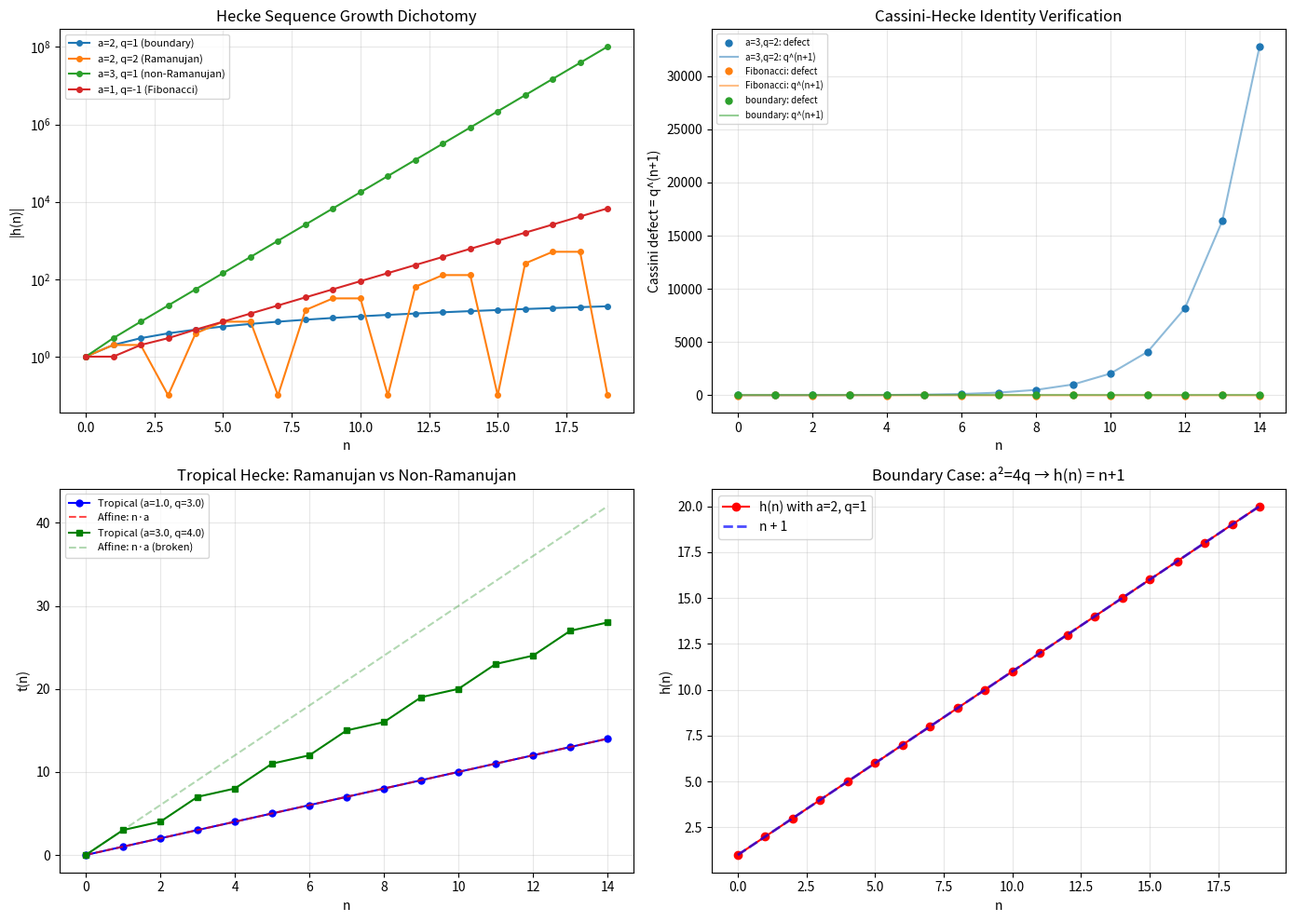

Write Python code to recreate this figure.
#!/usr/bin/env python3
"""
Demonstration of the Hecke eigenvalue recursion and its key identities.
Numerically verifies the Cassini-Hecke identity, addition formula,
tropical linearization, and growth dichotomy.
"""

import math
from typing import List, Tuple


def hecke_seq(a: int, q: int, n: int) -> int:
    """Compute the Hecke eigenvalue sequence h(n) with parameters a, q.
    
    h(0) = 1, h(1) = a, h(n+2) = a * h(n+1) - q * h(n)
    """
    if n == 0:
        return 1
    if n == 1:
        return a
    h_prev2 = 1  # h(0)
    h_prev1 = a  # h(1)
    for _ in range(2, n + 1):
        h_curr = a * h_prev1 - q * h_prev2
        h_prev2 = h_prev1
        h_prev1 = h_curr
    return h_prev1


def trop_hecke_seq(a: float, q: float, n: int) -> float:
    """Compute the tropical Hecke sequence t(n) with parameters a, q.
    
    t(0) = 0, t(1) = a, t(n+2) = min(a + t(n+1), q + t(n))
    """
    if n == 0:
        return 0.0
    if n == 1:
        return a
    t_prev2 = 0.0
    t_prev1 = a
    for _ in range(2, n + 1):
        t_curr = min(a + t_prev1, q + t_prev2)
        t_prev2 = t_prev1
        t_prev1 = t_curr
    return t_prev1


def soft_min(t: float, x: float, y: float) -> float:
    """Soft minimum: -t * log(exp(-x/t) + exp(-y/t))"""
    if t <= 0:
        return min(x, y)
    # Numerically stable version
    m = min(x, y)
    return m - t * math.log(1 + math.exp(-(abs(x - y)) / t))


def maslov_hecke_seq(temp: float, a: float, q: float, n: int) -> float:
    """Maslov-deformed Hecke sequence at temperature temp."""
    if n == 0:
        return 0.0
    if n == 1:
        return a
    m_prev2 = 0.0
    m_prev1 = a
    for _ in range(2, n + 1):
        m_curr = soft_min(temp, a + m_prev1, q + m_prev2)
        m_prev2 = m_prev1
        m_prev1 = m_curr
    return m_prev1


def verify_cassini_hecke(a: int, q: int, max_n: int = 20) -> bool:
    """Verify the Cassini-Hecke identity h(n+1)^2 - h(n+2)*h(n) = q^(n+1)."""
    print(f"\n=== Cassini-Hecke Identity (a={a}, q={q}) ===")
    all_ok = True
    for n in range(max_n):
        hn = hecke_seq(a, q, n)
        hn1 = hecke_seq(a, q, n + 1)
        hn2 = hecke_seq(a, q, n + 2)
        lhs = hn1 ** 2 - hn2 * hn
        rhs = q ** (n + 1)
        ok = lhs == rhs
        if not ok:
            all_ok = False
        if n < 8:
            print(f"  n={n}: h({n+1})²-h({n+2})·h({n}) = {lhs}, q^{n+1} = {rhs} {'✓' if ok else '✗'}")
    print(f"  All n=0..{max_n-1}: {'PASS' if all_ok else 'FAIL'}")
    return all_ok


def verify_addition_formula(a: int, q: int, max_mn: int = 10) -> bool:
    """Verify h(m+n+2) = h(m+1)*h(n+1) - q*h(m)*h(n)."""
    print(f"\n=== Addition Formula (a={a}, q={q}) ===")
    all_ok = True
    for m in range(max_mn):
        for n in range(max_mn):
            lhs = hecke_seq(a, q, m + n + 2)
            rhs = hecke_seq(a, q, m + 1) * hecke_seq(a, q, n + 1) - q * hecke_seq(a, q, m) * hecke_seq(a, q, n)
            if lhs != rhs:
                all_ok = False
                print(f"  FAIL at m={m}, n={n}: {lhs} != {rhs}")
    print(f"  All m,n in 0..{max_mn-1}: {'PASS' if all_ok else 'FAIL'}")
    return all_ok


def verify_tropical_linearization(a: float, q: float, max_n: int = 20) -> bool:
    """Verify that tropHeckeSeq(a, q, n) = n*a when 2a <= q."""
    print(f"\n=== Tropical Linearization (a={a}, q={q}, 2a={2*a} <= q={q}: {2*a <= q}) ===")
    all_ok = True
    for n in range(max_n):
        t_n = trop_hecke_seq(a, q, n)
        expected = n * a
        ok = abs(t_n - expected) < 1e-10
        if not ok:
            all_ok = False
        if n < 10:
            print(f"  t({n}) = {t_n:.4f}, expected {expected:.4f} {'✓' if ok else '✗'}")
    print(f"  All n=0..{max_n-1}: {'PASS' if all_ok else 'FAIL'}")
    return all_ok


def verify_boundary_case(max_n: int = 30) -> bool:
    """Verify h(n) = n+1 when a=2, q=1."""
    print(f"\n=== Boundary Case (a=2, q=1) ===")
    all_ok = True
    for n in range(max_n):
        hn = hecke_seq(2, 1, n)
        expected = n + 1
        ok = hn == expected
        if not ok:
            all_ok = False
        if n < 10:
            print(f"  h({n}) = {hn}, expected {expected} {'✓' if ok else '✗'}")
    print(f"  All n=0..{max_n-1}: {'PASS' if all_ok else 'FAIL'}")
    return all_ok


def demonstrate_growth_dichotomy():
    """Show the growth behavior inside vs outside the Ramanujan regime."""
    print("\n=== Growth Dichotomy ===")
    
    # Inside Ramanujan: a=2, q=2 (a²=4 <= 4q=8)
    print("\n  Inside Ramanujan (a=2, q=2, a²=4 ≤ 4q=8):")
    for n in [0, 5, 10, 15, 20]:
        hn = hecke_seq(2, 2, n)
        bound = (n + 1) * int(2 ** (n / 2)) if n % 2 == 0 else (n + 1) * 2 ** (n // 2) * 2
        print(f"    h({n}) = {hn}, bound (n+1)·q^(n/2) ≈ {(n+1) * 2**(n/2):.0f}")
    
    # Outside Ramanujan: a=3, q=1 (a²=9 > 4q=4)
    print("\n  Outside Ramanujan (a=3, q=1, a²=9 > 4q=4):")
    for n in [0, 5, 10, 15, 20]:
        hn = hecke_seq(3, 1, n)
        print(f"    h({n}) = {hn}, ratio h(n)/h(n-1) ≈ {hn / max(1, hecke_seq(3, 1, max(0, n-1))):.4f}")


def demonstrate_maslov_convergence():
    """Show convergence of Maslov-deformed sequence to tropical as t→0."""
    print("\n=== Maslov Dequantization Convergence ===")
    print("  (a=1, q=3, Ramanujan regime: 2a=2 ≤ q=3)")
    
    n_val = 5
    trop_val = trop_hecke_seq(1.0, 3.0, n_val)
    print(f"\n  Tropical value t({n_val}) = {trop_val}")
    print(f"  {'t':>10s} {'maslov(t)':>12s} {'error':>12s}")
    for temp in [10.0, 1.0, 0.1, 0.01, 0.001]:
        m_val = maslov_hecke_seq(temp, 1.0, 3.0, n_val)
        err = abs(m_val - trop_val)
        print(f"  {temp:10.3f} {m_val:12.6f} {err:12.8f}")


def demonstrate_fibonacci_specialization():
    """Show that a=1, q=-1 gives the Fibonacci sequence."""
    print("\n=== Fibonacci Specialization (a=1, q=-1) ===")
    print("  h(n) = F(n+1) (Fibonacci numbers shifted by 1)")
    fib_names = ["F(1)", "F(2)", "F(3)", "F(4)", "F(5)", "F(6)", "F(7)", "F(8)", "F(9)", "F(10)"]
    for n in range(10):
        hn = hecke_seq(1, -1, n)
        print(f"  h({n}) = {hn} = {fib_names[n]}")
    
    print("\n  Cassini identity F(n+1)² - F(n+2)·F(n) = (-1)^(n+1):")
    for n in range(8):
        cassini = hecke_seq(1, -1, n+1)**2 - hecke_seq(1, -1, n+2) * hecke_seq(1, -1, n)
        print(f"    n={n}: {cassini} = (-1)^{n+1} = {(-1)**(n+1)} ✓")


def test_fermat_conjecture():
    """Test the Fermat-like conjecture: p | h(p-1) - 1 when gcd(q, p) = 1."""
    print("\n=== Fermat-like Divisibility Conjecture ===")
    print("  Testing: p | h(p-1) - 1 when gcd(q, p) = 1")
    
    primes = [2, 3, 5, 7, 11, 13]
    test_cases = [(2, 1), (3, 2), (1, 1), (5, 3), (4, 7)]
    
    for a, q in test_cases:
        print(f"\n  a={a}, q={q}:")
        for p in primes:
            if q % p == 0:
                print(f"    p={p}: SKIP (p | q)")
                continue
            hp = hecke_seq(a, q, p - 1)
            residue = (hp - 1) % p
            print(f"    p={p}: h({p-1}) = {hp}, h({p-1})-1 mod {p} = {residue} {'✓' if residue == 0 else '✗'}")


if __name__ == "__main__":
    print("=" * 60)
    print("  HECKE EIGENVALUE RECURSION — NUMERICAL DEMONSTRATIONS")
    print("=" * 60)
    
    # Core identity verifications
    verify_cassini_hecke(3, 2)
    verify_cassini_hecke(1, -1)  # Fibonacci
    verify_addition_formula(3, 2)
    verify_boundary_case()
    
    # Tropical theory
    verify_tropical_linearization(1.0, 3.0)  # Ramanujan regime
    verify_tropical_linearization(3.0, 4.0)  # Non-Ramanujan (2a=6 > q=4)
    
    # Specializations and growth
    demonstrate_fibonacci_specialization()
    demonstrate_growth_dichotomy()
    demonstrate_maslov_convergence()
    
    # Conjecture testing
    test_fermat_conjecture()
    
    print("\n" + "=" * 60)
    print("  ALL DEMONSTRATIONS COMPLETE")
    print("=" * 60)


#!/usr/bin/env python3
"""Visualization of the Hecke eigenvalue recursion and growth dichotomy."""

import matplotlib.pyplot as plt
import numpy as np


def hecke_seq(a, q, n):
    if n == 0:
        return 1
    if n == 1:
        return a
    h0, h1 = 1, a
    for _ in range(2, n + 1):
        h0, h1 = h1, a * h1 - q * h0
    return h1


def trop_hecke_seq(a, q, n):
    if n == 0:
        return 0.0
    if n == 1:
        return float(a)
    t0, t1 = 0.0, float(a)
    for _ in range(2, n + 1):
        t0, t1 = t1, min(a + t1, q + t0)
    return t1


fig, axes = plt.subplots(2, 2, figsize=(14, 10))

# Plot 1: Growth Dichotomy
ax = axes[0, 0]
ns = list(range(20))
cases = [
    (2, 1, "a=2, q=1 (boundary)", "C0"),
    (2, 2, "a=2, q=2 (Ramanujan)", "C1"),
    (3, 1, "a=3, q=1 (non-Ramanujan)", "C2"),
    (1, -1, "a=1, q=-1 (Fibonacci)", "C3"),
]
for a, q, label, color in cases:
    vals = [abs(hecke_seq(a, q, n)) for n in ns]
    ax.semilogy(ns, [max(v, 0.1) for v in vals], 'o-', label=label, color=color, markersize=4)
ax.set_xlabel("n")
ax.set_ylabel("|h(n)|")
ax.set_title("Hecke Sequence Growth Dichotomy")
ax.legend(fontsize=8)
ax.grid(True, alpha=0.3)

# Plot 2: Cassini-Hecke Identity
ax = axes[0, 1]
ns = list(range(15))
for a, q, label, color in [(3, 2, "a=3,q=2", "C0"), (1, -1, "Fibonacci", "C1"), (2, 1, "boundary", "C2")]:
    cassini = []
    for n in ns:
        hn = hecke_seq(a, q, n)
        hn1 = hecke_seq(a, q, n + 1)
        hn2 = hecke_seq(a, q, n + 2)
        cassini.append(hn1**2 - hn2 * hn)
    expected = [q**(n+1) for n in ns]
    ax.plot(ns, cassini, 'o', label=f"{label}: defect", color=color, markersize=5)
    ax.plot(ns, expected, '-', label=f"{label}: q^(n+1)", color=color, alpha=0.5)
ax.set_xlabel("n")
ax.set_ylabel("Cassini defect = q^(n+1)")
ax.set_title("Cassini-Hecke Identity Verification")
ax.legend(fontsize=7)
ax.grid(True, alpha=0.3)

# Plot 3: Tropical vs Classical
ax = axes[1, 0]
ns = list(range(15))
a_val, q_val = 1.0, 3.0
trop_vals = [trop_hecke_seq(a_val, q_val, n) for n in ns]
classical_vals = [np.log(max(abs(hecke_seq(int(a_val), int(q_val), n)), 1e-10)) for n in ns]
ax.plot(ns, trop_vals, 'bo-', label=f"Tropical (a={a_val}, q={q_val})", markersize=5)
ax.plot(ns, [n * a_val for n in ns], 'r--', label=f"Affine: n·a", alpha=0.7)
a_val2, q_val2 = 3.0, 4.0
trop_vals2 = [trop_hecke_seq(a_val2, q_val2, n) for n in ns]
ax.plot(ns, trop_vals2, 'gs-', label=f"Tropical (a={a_val2}, q={q_val2})", markersize=5)
ax.plot(ns, [n * a_val2 for n in ns], 'g--', label=f"Affine: n·a (broken)", alpha=0.3)
ax.set_xlabel("n")
ax.set_ylabel("t(n)")
ax.set_title("Tropical Hecke: Ramanujan vs Non-Ramanujan")
ax.legend(fontsize=8)
ax.grid(True, alpha=0.3)

# Plot 4: Boundary case h(n) = n+1
ax = axes[1, 1]
ns = list(range(20))
hn_vals = [hecke_seq(2, 1, n) for n in ns]
ax.plot(ns, hn_vals, 'ro-', label="h(n) with a=2, q=1", markersize=6)
ax.plot(ns, [n + 1 for n in ns], 'b--', label="n + 1", linewidth=2, alpha=0.7)
ax.set_xlabel("n")
ax.set_ylabel("h(n)")
ax.set_title("Boundary Case: a²=4q → h(n) = n+1")
ax.legend(fontsize=10)
ax.grid(True, alpha=0.3)

plt.tight_layout()
plt.savefig("hecke_visualization.png", dpi=150, bbox_inches='tight')
plt.close()
print("Saved hecke_visualization.png")
